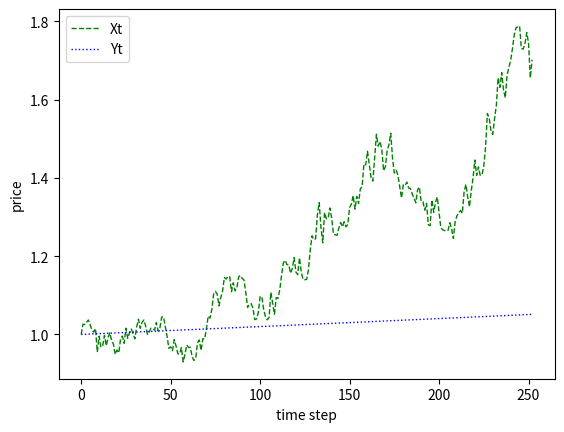
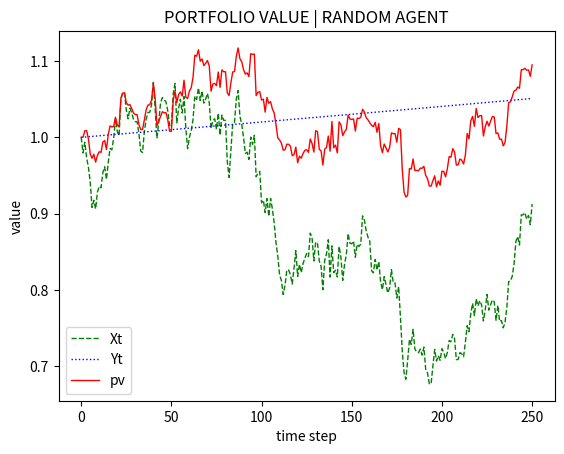

Reproduce these figures in Python, in order.
import math
import random

import matplotlib.pyplot as plt
import numpy as np
import pandas as pd



class observation_space:
    def __init__(self, n):
        self.shape = (n,)

class action_space:
    def __init__(self, n):
        self.n = n
    def seed(self, seed):
        random.seed(seed)
    def sample(self):
        return random.random()

class Investing:
    def __init__(self, S0, T, r_, mu_, sigma_, steps, amount):
        self.initial_value = S0
        self.maturity = T
        self.short_rate_ = r_
        self.index_drift_ = mu_
        self.volatility_ = sigma_
        self.steps = steps
        self.initial_balance = amount
        self.portfolio_value = amount
        self.portfolio_value_new = amount
        self.observation_space = observation_space(4)
        self.osn = self.observation_space.shape[0]
        self.action_space = action_space(1)
        self._generate_data()
        self.portfolios = pd.DataFrame()
        self.episode = 0

    def _generate_data(self):
        s = [self.initial_value]
        self.short_rate = random.choice(self.short_rate_)
        self.index_drift = random.choice(self.index_drift_)
        self.volatility = random.choice(self.volatility_)
        self.dt = self.maturity / self.steps
        for t in range(1, self.steps + 1):
            st = s[t - 1] * math.exp(((self.index_drift -
            self.volatility ** 2 / 2) * self.dt +
            self.volatility * math.sqrt(
            self.dt) * random.gauss(0, 1))
            )
            s.append(st)
        self.data = pd.DataFrame(s, columns=['Xt'])
        self.data['Yt'] = self.initial_value * np.exp(
        self.short_rate * np.arange(len(self.data)) * self.dt)

    def _get_state(self):
        Xt = self.data['Xt'].iloc[self.bar]
        Yt = self.data['Yt'].iloc[self.bar]
        return np.array([Xt, Yt, self.xt, self.yt]), {}
    
    def seed(self, seed=None):
        if seed is not None:
            random.seed(seed)
        
    def reset(self):
        self.bar = 0
        self.xt = 0
        self.yt = 0
        self.treward = 0
        self.portfolio_value = self.initial_balance
        self.portfolio_value_new = self.initial_balance
        self.episode += 1
        self._generate_data()
        self.state, _ = self._get_state()
        return self.state, _

    def add_results(self, pl):
        df = pd.DataFrame({'e': self.episode, 'xt': self.xt,
        'yt': self.yt, 'pv': self.portfolio_value,
        'pv_new': self.portfolio_value_new, 'p&l[$]': pl,
        'p&l[%]': pl / self.portfolio_value_new,
        'Xt': self.state[0], 'Yt': self.state[1],
        'Xt_new': self.new_state[0],
        'Yt_new': self.new_state[1],
        'r': self.short_rate, 'mu': self.index_drift,
        'sigma': self.volatility}, index=[0])
        self.portfolios = pd.concat((self.portfolios, df),ignore_index=True)

    def step(self, action):
        self.bar += 1
        self.new_state, _ = self._get_state()
        if self.bar == 1:
            self.xt = action
            self.yt = (1 - action)
            pl = 0.
            reward = 0.
            self.add_results(pl)
        else:
            self.portfolio_value_new = (
                            self.xt * self.portfolio_value * self.new_state[0] / self.state[0] +
                            self.yt * self.portfolio_value * self.new_state[1] / self.state[1])
            pl = self.portfolio_value_new - self.portfolio_value
            self.xt = action
            self.yt = (1 - action)
            self.add_results(pl)
            reward = pl
            self.portfolio_value = self.portfolio_value_new
        if self.bar == len(self.data) - 1:
            done = True
        else:
            done = False
        self.state = self.new_state
        return self.state, reward, done, False, {}

if __name__ == "__main__":
    S0 = 1
    investing = Investing(S0=S0, 
                        T=1.0, 
                        r_=[0.05], 
                        mu_=[0.3],
                        sigma_=[0.35], 
                        steps=252, 
                        amount=1)
    investing.seed(750)
    investing._generate_data()
    investing.data.plot(style=['g--', 'b:'], lw=1.0)
    plt.xlabel('time step')
    plt.ylabel('price')
    plt.show()
    investing.reset()
    for _ in range(investing.steps - 1):
        investing.step(investing.action_space.sample())

    investing.portfolios[['Xt', 'Yt', 'pv']].plot(
                                                title='PORTFOLIO VALUE | RANDOM AGENT',
                                                style=['g--', 'b:', 'r-'], lw=1)
    plt.xlabel('time step')
    plt.ylabel('value')
    plt.show()
